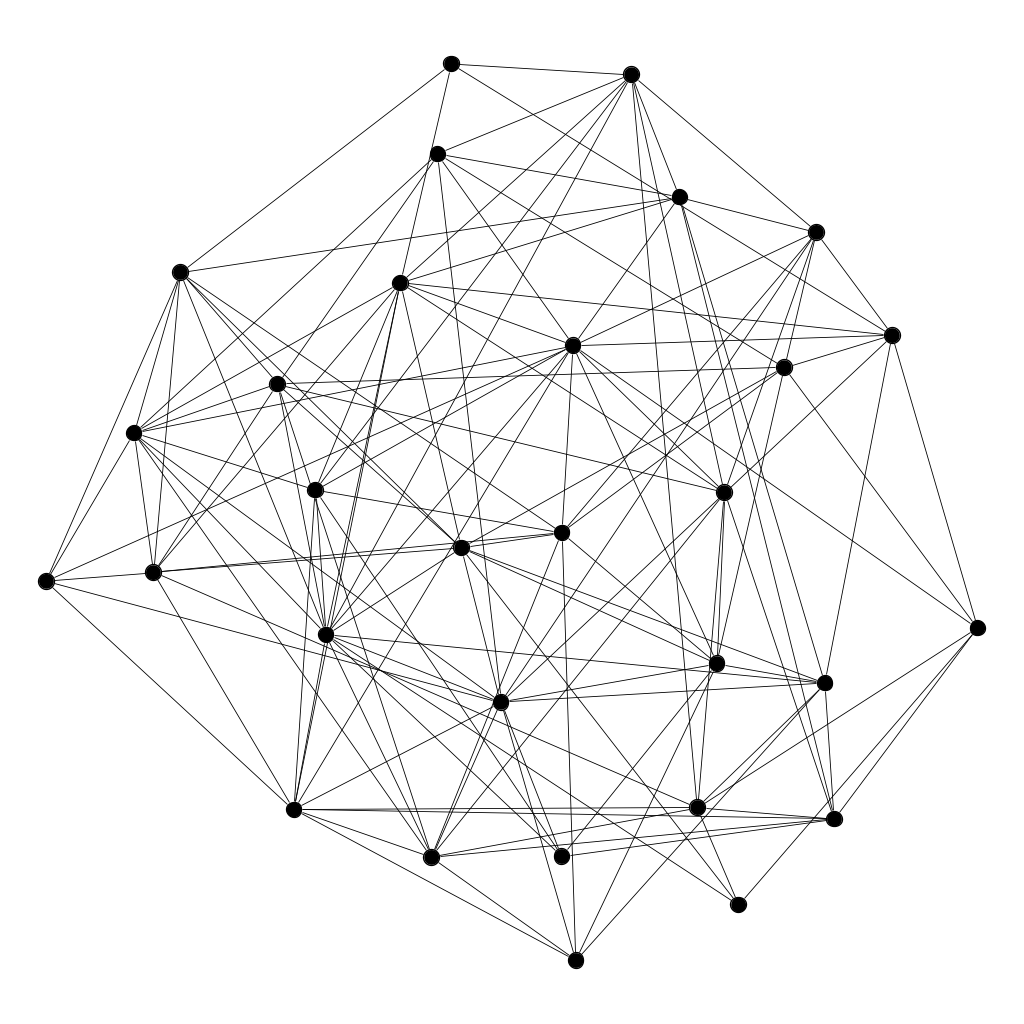

The data file committed next to this chart (first rows):
Source, Target
1, 2
1, 4
1, 7
1, 8
1, 10
1, 14
1, 18
1, 20
1, 22
1, 23
1, 24
1, 25
1, 27
1, 28
2, 7
2, 17
2, 21
2, 23
2, 25
2, 26
2, 29
3, 4
3, 11
3, 17
3, 20
3, 26
3, 28
4, 8
4, 9
4, 11
4, 13
4, 18
4, 22
4, 23
4, 26
4, 30
5, 7
5, 8
5, 12
5, 30
6, 8
6, 10
6, 18
6, 21
6, 23
6, 24
6, 25
6, 27
6, 30
7, 9
7, 29
7, 30
8, 11
8, 12
8, 14
8, 15
8, 16
8, 17
8, 18
8, 19
... 72 more rows
